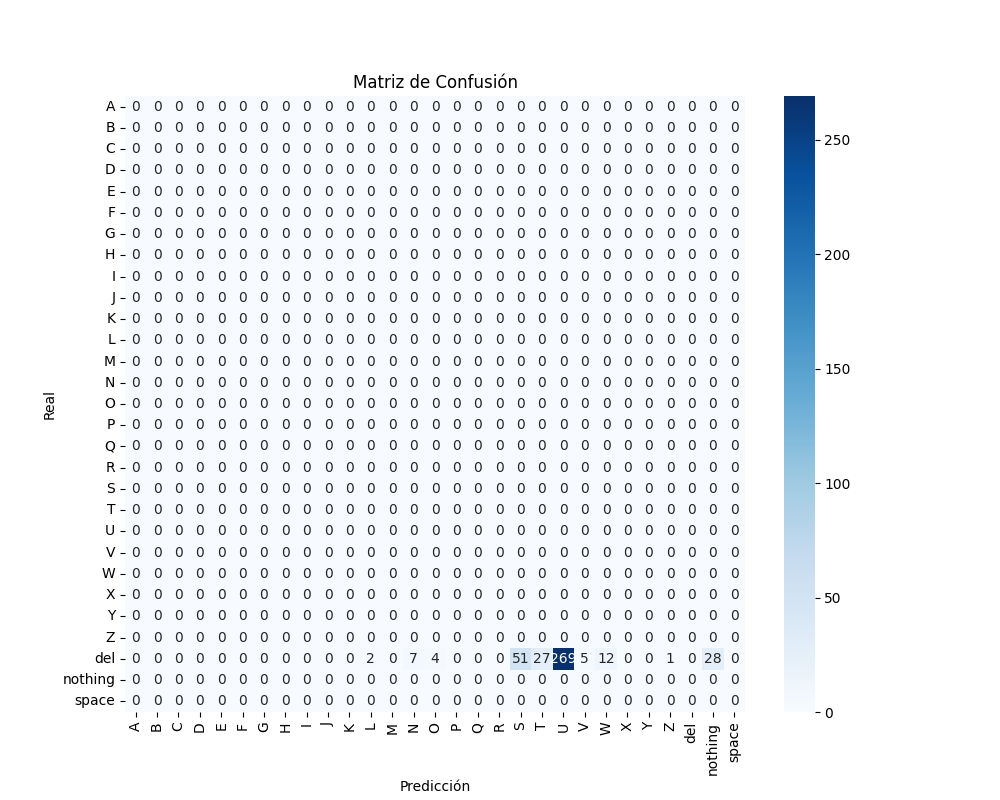

The file beside this chart, header and first rows:
0, 0, 0, 0, 0, 0, 0, 0, 0, 0, 0, 0, 0, 0, 0, 0, 0, 0, 0, 0, 0, 0, 0, 0
0, 0, 0, 0, 0, 0, 0, 0, 0, 0, 0, 0, 0, 0, 0, 0, 0, 0, 0, 0, 0, 0, 0, 0
0, 0, 0, 0, 0, 0, 0, 0, 0, 0, 0, 0, 0, 0, 0, 0, 0, 0, 0, 0, 0, 0, 0, 0
0, 0, 0, 0, 0, 0, 0, 0, 0, 0, 0, 0, 0, 0, 0, 0, 0, 0, 0, 0, 0, 0, 0, 0
0, 0, 0, 0, 0, 0, 0, 0, 0, 0, 0, 0, 0, 0, 0, 0, 0, 0, 0, 0, 0, 0, 0, 0
0, 0, 0, 0, 0, 0, 0, 0, 0, 0, 0, 0, 0, 0, 0, 0, 0, 0, 0, 0, 0, 0, 0, 0
0, 0, 0, 0, 0, 0, 0, 0, 0, 0, 0, 0, 0, 0, 0, 0, 0, 0, 0, 0, 0, 0, 0, 0
0, 0, 0, 0, 0, 0, 0, 0, 0, 0, 0, 0, 0, 0, 0, 0, 0, 0, 0, 0, 0, 0, 0, 0
0, 0, 0, 0, 0, 0, 0, 0, 0, 0, 0, 0, 0, 0, 0, 0, 0, 0, 0, 0, 0, 0, 0, 0
0, 0, 0, 0, 0, 0, 0, 0, 0, 0, 0, 0, 0, 0, 0, 0, 0, 0, 0, 0, 0, 0, 0, 0
0, 0, 0, 0, 0, 0, 0, 0, 0, 0, 0, 0, 0, 0, 0, 0, 0, 0, 0, 0, 0, 0, 0, 0
0, 0, 0, 0, 0, 0, 0, 0, 0, 0, 0, 0, 0, 0, 0, 0, 0, 0, 0, 0, 0, 0, 0, 0
0, 0, 0, 0, 0, 0, 0, 0, 0, 0, 0, 0, 0, 0, 0, 0, 0, 0, 0, 0, 0, 0, 0, 0
0, 0, 0, 0, 0, 0, 0, 0, 0, 0, 0, 0, 0, 0, 0, 0, 0, 0, 0, 0, 0, 0, 0, 0
0, 0, 0, 0, 0, 0, 0, 0, 0, 0, 0, 0, 0, 0, 0, 0, 0, 0, 0, 0, 0, 0, 0, 0
0, 0, 0, 0, 0, 0, 0, 0, 0, 0, 0, 0, 0, 0, 0, 0, 0, 0, 0, 0, 0, 0, 0, 0
0, 0, 0, 0, 0, 0, 0, 0, 0, 0, 0, 0, 0, 0, 0, 0, 0, 0, 0, 0, 0, 0, 0, 0
0, 0, 0, 0, 0, 0, 0, 0, 0, 0, 0, 0, 0, 0, 0, 0, 0, 0, 0, 0, 0, 0, 0, 0
0, 0, 0, 0, 0, 0, 0, 0, 0, 0, 0, 0, 0, 0, 0, 0, 0, 0, 0, 0, 0, 0, 0, 0
0, 0, 0, 0, 0, 0, 0, 0, 0, 0, 0, 0, 0, 0, 0, 0, 0, 0, 0, 0, 0, 0, 0, 0
0, 0, 0, 0, 0, 0, 0, 0, 0, 0, 0, 0, 0, 0, 0, 0, 0, 0, 0, 0, 0, 0, 0, 0
0, 0, 0, 0, 0, 0, 0, 0, 0, 0, 0, 0, 0, 0, 0, 0, 0, 0, 0, 0, 0, 0, 0, 0
0, 0, 0, 0, 0, 0, 0, 0, 0, 0, 0, 0, 0, 0, 0, 0, 0, 0, 0, 0, 0, 0, 0, 0
0, 0, 0, 0, 0, 0, 0, 0, 0, 0, 0, 0, 0, 0, 0, 0, 0, 0, 0, 0, 0, 0, 0, 0
0, 0, 0, 0, 0, 0, 0, 0, 0, 0, 0, 0, 0, 0, 0, 0, 0, 0, 0, 0, 0, 0, 0, 0
0, 0, 0, 0, 0, 0, 0, 0, 0, 0, 0, 0, 0, 0, 0, 0, 0, 0, 0, 0, 0, 0, 0, 0
0, 0, 0, 0, 0, 0, 0, 0, 0, 0, 0, 2, 0, 7, 4, 0, 0, 0, 51, 27, 269, 5, 12, 0
0, 0, 0, 0, 0, 0, 0, 0, 0, 0, 0, 0, 0, 0, 0, 0, 0, 0, 0, 0, 0, 0, 0, 0
0, 0, 0, 0, 0, 0, 0, 0, 0, 0, 0, 0, 0, 0, 0, 0, 0, 0, 0, 0, 0, 0, 0, 0
